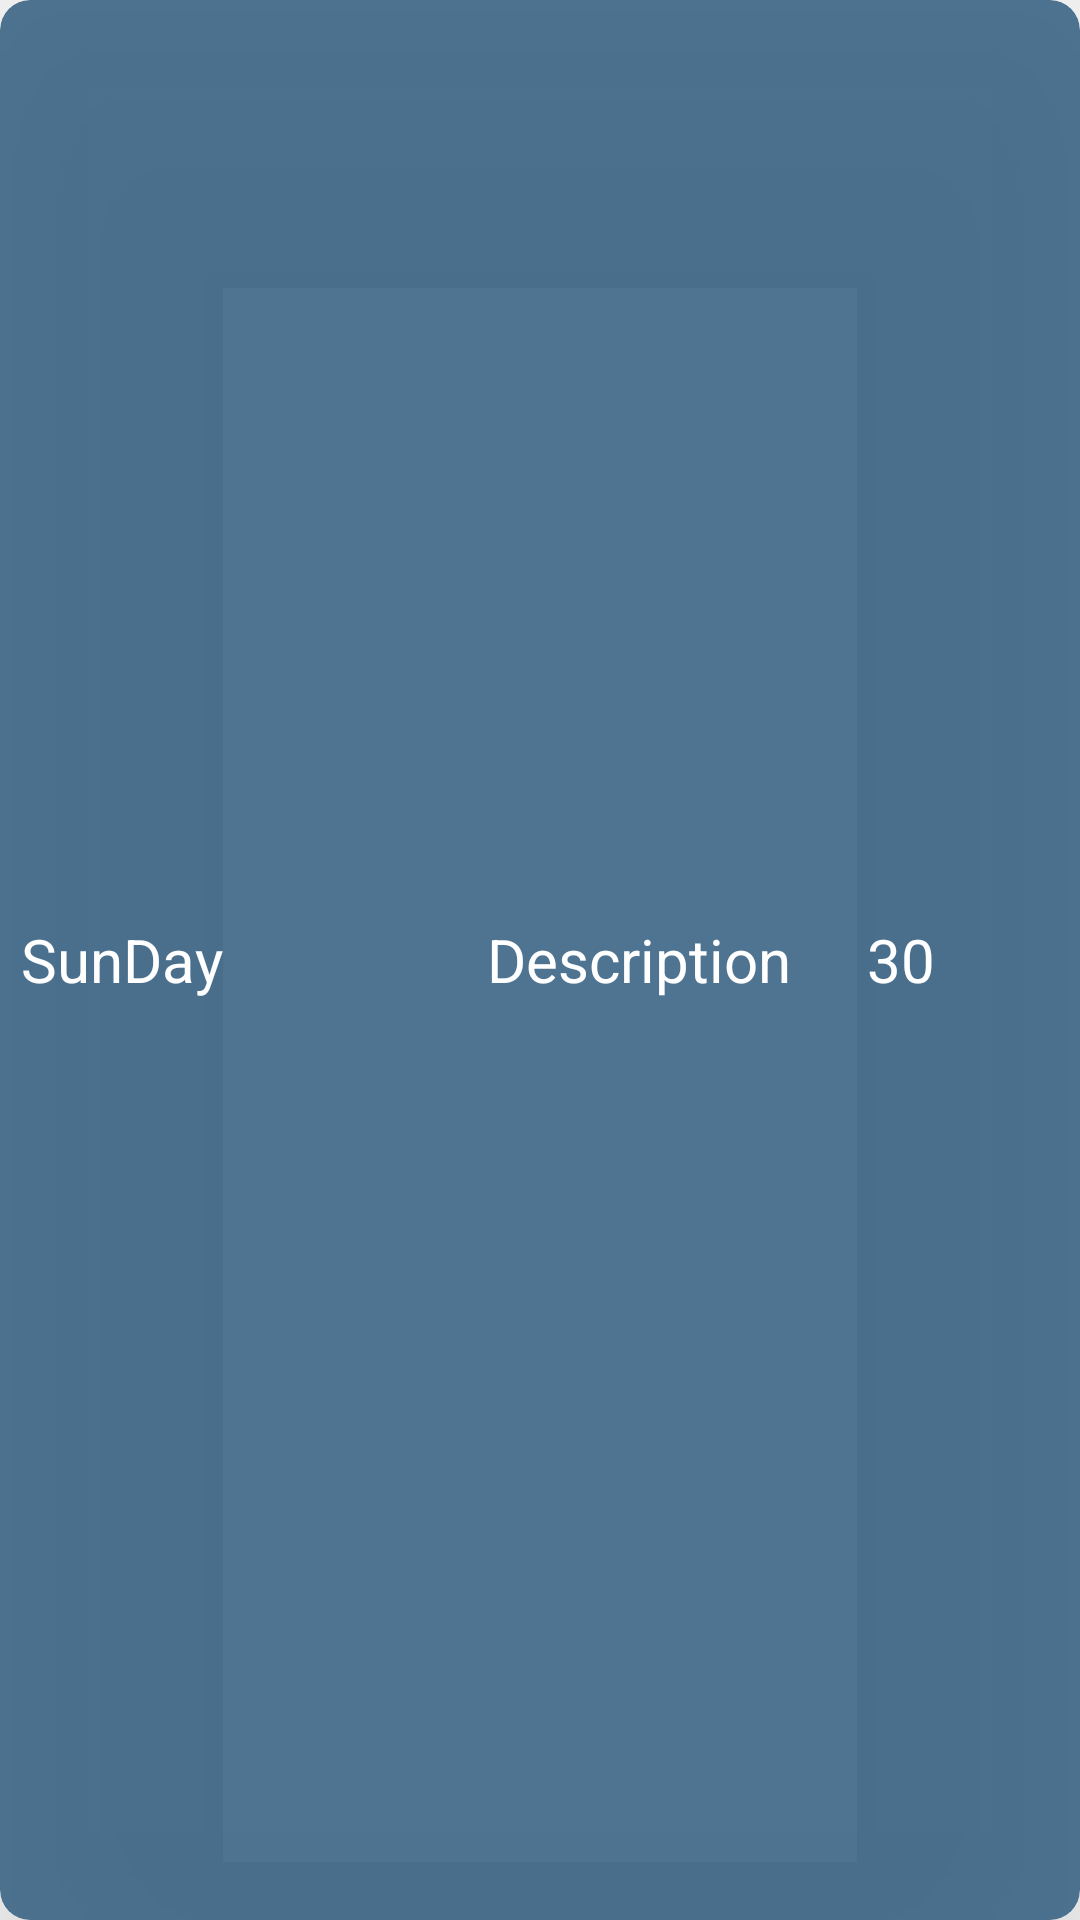

Layout XML and referenced resources for this Android screen:
<!-- AndroidManifest.xml: application theme Theme.Weather -->
<!-- res/layout/rv_day.xml -->
<?xml version="1.0" encoding="utf-8"?>
<androidx.cardview.widget.CardView xmlns:android="http://schemas.android.com/apk/res/android"
    xmlns:tools="http://schemas.android.com/tools"
    xmlns:app="http://schemas.android.com/apk/res-auto"
    android:orientation="vertical"
    app:cardElevation="50dp"
    android:backgroundTint="@color/color_items"
    app:cardCornerRadius="10dp"
    android:layout_margin="5dp"
    android:layout_width="match_parent"
    android:layout_height="80dp">

    <LinearLayout
        android:layout_width="match_parent"
        android:layout_height="match_parent"
        android:gravity="center"
        android:layout_gravity="center"
        android:weightSum="6"
        android:orientation="horizontal">
        <TextView
            android:id="@+id/tv_day"
            android:layout_width="0dp"
            android:layout_height="wrap_content"
            android:layout_weight="1.25"
            android:text="SunDay"
            android:gravity="center"
            android:layout_marginStart="5dp"
            android:layout_marginEnd="5dp"
            android:textColor="@color/white"
            android:textSize="20sp"
 />
        <ImageView
            android:id="@+id/img_status_day"
            android:layout_width="0dp"
            android:layout_height="40dp"
            android:layout_weight="1"
            android:src="@drawable/snow"/>
        <TextView
            android:id="@+id/tv_description_day"
            android:layout_width="0dp"
            android:layout_height="wrap_content"
            android:layout_weight="2.5"
            android:text="Description"
            android:layout_marginStart="5dp"
            android:layout_marginEnd="5dp"
            android:gravity="center"
            android:textColor="@color/white"
            android:textSize="20sp" />

            <TextView
                android:id="@+id/tv_temp_day"
                android:layout_width="0dp"
                android:layout_height="wrap_content"
                android:layout_weight="1.25"
                android:text="30"
                android:textSize="20sp"
                android:textColor="@color/white" />


    </LinearLayout>
</androidx.cardview.widget.CardView>
<!-- resources referenced by this layout -->
<resources>
  <color name="color_items">#E2396385</color>
  <color name="white">#FFFFFFFF</color>
  <style name="Theme.Weather" parent="Theme.MaterialComponents.DayNight.DarkActionBar">
  
          
          <item name="colorPrimary">@color/purple_500</item>
          <item name="colorPrimaryVariant">@color/purple_700</item>
          <item name="colorOnPrimary">@color/white</item>
          
          <item name="colorSecondary">@color/teal_200</item>
          <item name="colorSecondaryVariant">@color/teal_700</item>
          <item name="colorOnSecondary">@color/black</item>
          
          <item name="android:statusBarColor">?attr/colorPrimaryVariant</item>
          
      </style>
  <color name="purple_500">#396385</color>
  <color name="purple_700">#E2396385</color>
  <color name="teal_200">#a77f56</color>
  <color name="teal_700">#FF018786</color>
  <color name="black">#FF000000</color>
</resources>
